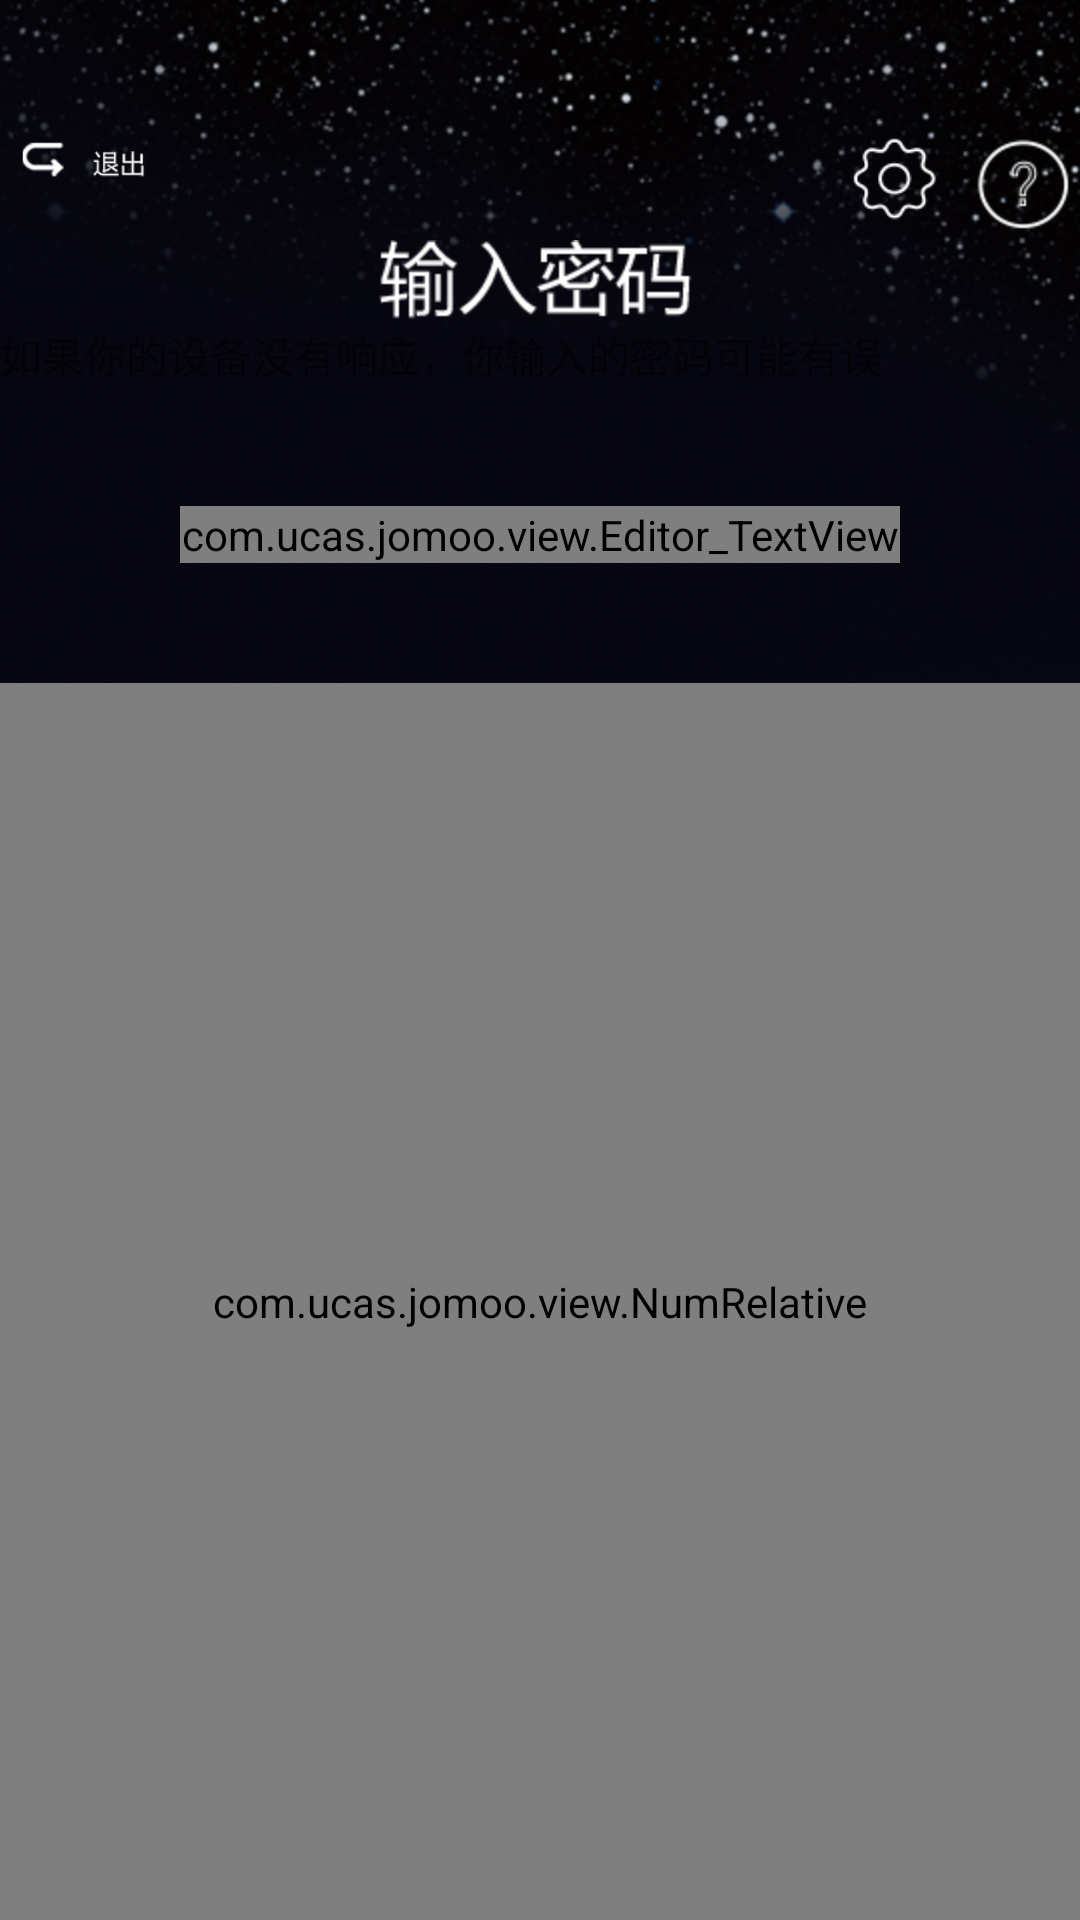

Write the Android layout XML for this screen, with the resource values it uses.
<!-- AndroidManifest.xml: application theme AppTheme -->
<!-- res/layout/activity_inputpassword.xml -->
<?xml version="1.0" encoding="utf-8"?>
<LinearLayout xmlns:android="http://schemas.android.com/apk/res/android"
    android:layout_width="match_parent"
    android:layout_height="match_parent"
    android:orientation="vertical"
    android:id="@+id/background"
    android:background="@mipmap/bg">

    



    <include layout="@layout/layout_topconsole"
        android:layout_marginTop="40dp"
        android:layout_height="40dp"
        android:layout_width="match_parent"/>


    <ImageView
        android:layout_width="wrap_content"
        android:src="@mipmap/inputpassword"
        android:layout_gravity="center"
        android:layout_height="wrap_content" />

    <TextView
        android:text="如果你的设备没有响应，你输入的密码可能有误"
        android:layout_width="match_parent"
        android:layout_height="wrap_content" />



    <include layout="@layout/view_editbar"
        android:layout_width="match_parent"
        android:layout_height="wrap_content"
        android:layout_marginLeft="60dp"
        android:layout_marginRight="60dp"
        android:layout_marginTop="40dp"
        android:layout_marginBottom="40dp"
        />


    <include layout="@layout/view_numinput" />

    
        
        
        
        
        
        
        
        
        
</LinearLayout>
<!-- res/layout/navigation_header.xml (included above) -->
<?xml version="1.0" encoding="utf-8"?>
<LinearLayout xmlns:android="http://schemas.android.com/apk/res/android"
    android:layout_width="match_parent"
    android:layout_height="50dp"
    android:orientation="horizontal"
    android:background="#006633">

    <Button
        android:id="@+id/nav_backbutton"
        android:layout_width="29.4dp"
        android:layout_height="25dp"
        android:layout_gravity="center"
        android:layout_marginLeft="10dp"
        android:background="@drawable/nav_back"/>
    <FrameLayout
        android:layout_width="match_parent"
        android:layout_height="match_parent"
        android:layout_marginRight="35dp">
        <TextView
            android:id="@+id/nav_title"
            android:text="忘记密码"
            android:layout_width="wrap_content"
            android:layout_height="wrap_content"
            android:textSize="20dp"
            android:textColor="#FFF"
            android:layout_gravity="center"/>
    </FrameLayout>
</LinearLayout>
<!-- res/layout/layout_topconsole.xml (included above) -->
<?xml version="1.0" encoding="utf-8"?>
<FrameLayout xmlns:android="http://schemas.android.com/apk/res/android"
    android:orientation="vertical" android:layout_width="match_parent"
    android:background="@android:color/transparent"
    android:layout_height="match_parent">


<ImageView
    android:layout_width="60dp"
    android:id="@+id/nav_close"
    android:src="@mipmap/back1"
    android:layout_gravity="left|center"
    android:layout_height="80dp" />


    <LinearLayout
        android:layout_width="wrap_content"
        android:layout_gravity="right|center"
        android:layout_height="wrap_content">


        <ImageView
            android:layout_width="wrap_content"
            android:id="@+id/btn_setter"
            android:src="@mipmap/btn_setter_2"
            android:layout_height="wrap_content" />

        <ImageView
            android:layout_width="wrap_content"
            android:id="@+id/btn_help"
            android:src="@mipmap/btn_help_2"
            android:layout_height="wrap_content" />

    </LinearLayout>





</FrameLayout>
<!-- res/layout/view_editbar.xml (included above) -->
<?xml version="1.0" encoding="utf-8"?>
<com.ucas.jomoo.view.Editor_TextView xmlns:android="http://schemas.android.com/apk/res/android"
    android:orientation="horizontal" android:layout_width="match_parent"
    android:background="@android:color/black"
    android:id="@+id/input_line1"
    android:layout_height="match_parent">

    <FrameLayout style="@style/vieweditbar_style"

        >

    <ImageView
        android:layout_width="wrap_content"
        android:src="@mipmap/editbar_window"
        android:layout_gravity="center"
        android:layout_height="wrap_content" />

        <TextView
            android:layout_width="wrap_content"
            android:text=""
            android:id="@+id/text1"
            android:layout_gravity="center"
            android:layout_height="match_parent" />
    </FrameLayout>


    <FrameLayout style="@style/vieweditbar_style"

        >

        <ImageView
            android:layout_width="wrap_content"
            android:src="@mipmap/editbar_window"
            android:layout_gravity="center"
            android:layout_height="wrap_content" />

        <TextView
            android:layout_width="wrap_content"
            android:text=""
            android:id="@+id/text2"
            android:layout_gravity="center"
            android:layout_height="match_parent" />
    </FrameLayout>

    <FrameLayout style="@style/vieweditbar_style"

        >

        <ImageView
            android:layout_width="wrap_content"
            android:src="@mipmap/editbar_window"
            android:layout_gravity="center"
            android:layout_height="wrap_content" />

        <TextView
            android:layout_width="wrap_content"
            android:text=""
            android:id="@+id/text3"
            android:layout_gravity="center"
            android:layout_height="match_parent" />
    </FrameLayout>

    <FrameLayout style="@style/vieweditbar_style"

        >

        <ImageView
            android:layout_width="wrap_content"
            android:src="@mipmap/editbar_window"
            android:layout_gravity="center"
            android:layout_height="wrap_content" />

        <TextView
            android:layout_width="wrap_content"
            android:text=""
            android:id="@+id/text4"
            android:layout_gravity="center"
            android:layout_height="match_parent" />
    </FrameLayout>



</com.ucas.jomoo.view.Editor_TextView>
<!-- res/layout/view_numinput.xml (included above) -->
<?xml version="1.0" encoding="utf-8"?>
<com.ucas.jomoo.view.NumRelative xmlns:android="http://schemas.android.com/apk/res/android"
    xmlns:tools="http://schemas.android.com/tools"
    android:layout_width="match_parent"
    android:layout_height="0dp"
    android:gravity="top"
    android:id="@+id/input_num_console"
    android:layout_weight="1"
    tools:showIn="@layout/activity_inputpassword">


    <ImageButton
        android:id="@+id/num1"
        android:layout_marginRight="20dp"
        android:layout_alignBottom="@+id/num2"
        android:layout_toLeftOf="@+id/num2"
        android:layout_marginTop="100dp"
        android:background="@mipmap/num1"
        style="@style/num_style" />

    <ImageButton
        android:id="@+id/num2"
        style="@style/num_style"
        android:background="@mipmap/num2"
        android:layout_alignParentTop="true"
        android:layout_toStartOf="@+id/num6" />

    <ImageButton
        android:id="@+id/num4"
        style="@style/num_style"
        android:layout_alignBottom="@+id/num5"
        android:layout_toLeftOf="@+id/num5"
        android:layout_marginRight="20dp"
        android:background="@mipmap/num4" />

    <ImageButton
        android:id="@+id/num5"
        style="@style/num_style"
        android:layout_below="@+id/num2"
        android:layout_centerHorizontal="true"
        android:layout_marginTop="10dp"
        android:background="@mipmap/num5" />

    <ImageButton
        android:id="@+id/num3"
        style="@style/num_style"
        android:layout_alignBottom="@+id/num2"
        android:layout_toRightOf="@+id/num2"
        android:layout_marginLeft="20dp"
        android:background="@mipmap/num3" />

    <ImageButton
        android:id="@+id/num7"
        style="@style/num_style"
        android:layout_alignBottom="@+id/num8"
        android:layout_toLeftOf="@+id/num8"
        android:layout_marginRight="20dp"
        android:background="@mipmap/num7" />

    <ImageButton
        android:id="@+id/num6"
        style="@style/num_style"
        android:layout_marginLeft="20dp"
        android:layout_alignBottom="@+id/num5"
        android:layout_toRightOf="@+id/num5"
        android:layout_marginTop="10dp"
        android:background="@mipmap/num6" />

    <ImageButton
        android:id="@+id/num9"
        style="@style/num_style"
        android:layout_toRightOf="@+id/num8"
        android:layout_alignBottom="@+id/num8"
        android:layout_marginLeft="20dp"
        android:background="@mipmap/num9" />

    <ImageButton
        android:id="@+id/num8"
        android:clickable="false"
        style="@style/num_style"
        android:layout_below="@+id/num6"
        android:layout_centerHorizontal="true"
        android:layout_marginTop="10dp"
        android:background="@mipmap/num8" />

    <ImageButton
        android:id="@+id/num0"
        android:clickable="false"
        style="@style/num_style"
        android:layout_centerHorizontal="true"
        android:layout_below="@+id/num8"
        android:layout_marginLeft="20dp"
        android:layout_marginTop="10dp"
        android:background="@mipmap/num0" />

    <ImageButton
        android:id="@+id/num_pan"
        android:clickable="false"

        android:layout_toLeftOf="@+id/num8"
        style="@style/num_style"
        android:layout_below="@+id/num7"
        android:layout_marginLeft="20dp"
        android:layout_marginRight="20dp"
        android:layout_marginTop="10dp"
        android:background="@mipmap/num_pan" />


    <ImageButton
        android:id="@+id/num_edit"
        style="@style/num_style"
        android:layout_below="@+id/num9"
        android:layout_marginLeft="20dp"
        android:layout_toRightOf="@+id/num0"
        android:layout_marginRight="20dp"
        android:layout_marginTop="10dp"
        android:background="@mipmap/num_exit" />


</com.ucas.jomoo.view.NumRelative>
<!-- resources referenced by this layout -->
<resources>
  <dimen name="oneline_widget_height">40dp</dimen>
  <!-- drawable button_background (drawable) -->
  <?xml version="1.0" encoding="UTF-8"?>
  <selector xmlns:android="http://schemas.android.com/apk/res/android">
  
      <item android:state_pressed="false">
          <shape>
              
              <solid android:color="#FFF" />
              
              <corners
                  android:radius="20dp"/>
              
              <stroke
                  android:width="1dp"
                  android:color="@android:color/white"/>
          </shape>
      </item>
      <item android:state_pressed="true">
          <shape>
              
              <solid android:color="@android:color/transparent" />
              
              <corners
                  android:radius="20dp"/>
              
              <stroke
                  android:width="1dp"
                  android:color="@android:color/white"/>
          </shape>
      </item>
  </selector>
  <!-- drawable button_title (drawable) -->
  <?xml version="1.0" encoding="UTF-8"?>
  <selector xmlns:android="http://schemas.android.com/apk/res/android">
  
      <item android:state_pressed="false" android:color="@color/ourblue">
      </item>
      <item android:state_pressed="true" android:color="#FFF">
      </item>
  </selector>
  <!-- drawable nav_back: png bitmap (drawable, 710 bytes) -->
  <!-- mipmap back1: png bitmap (mipmap-hdpi, 1970 bytes) -->
  <!-- mipmap bg: png bitmap (mipmap-hdpi, 858510 bytes) -->
  <!-- mipmap btn_help_2: png bitmap (mipmap-hdpi, 1842 bytes) -->
  <!-- mipmap btn_setter_2: png bitmap (mipmap-hdpi, 1865 bytes) -->
  <!-- mipmap editbar_window: png bitmap (mipmap-hdpi, 2913 bytes) -->
  <!-- mipmap inputpassword: png bitmap (mipmap-hdpi, 4854 bytes) -->
  <!-- mipmap num0: png bitmap (mipmap-hdpi, 4051 bytes) -->
  <!-- mipmap num1: png bitmap (mipmap-hdpi, 3252 bytes) -->
  <!-- mipmap num2: png bitmap (mipmap-hdpi, 3796 bytes) -->
  <!-- mipmap num3: png bitmap (mipmap-hdpi, 3925 bytes) -->
  <!-- mipmap num4: png bitmap (mipmap-hdpi, 3595 bytes) -->
  <!-- mipmap num5: png bitmap (mipmap-hdpi, 3624 bytes) -->
  <!-- mipmap num6: png bitmap (mipmap-hdpi, 4034 bytes) -->
  <!-- mipmap num7: png bitmap (mipmap-hdpi, 3580 bytes) -->
  <!-- mipmap num8: png bitmap (mipmap-hdpi, 4246 bytes) -->
  <!-- mipmap num9: png bitmap (mipmap-hdpi, 4085 bytes) -->
  <!-- mipmap num_exit: png bitmap (mipmap-hdpi, 5330 bytes) -->
  <!-- mipmap num_pan: png bitmap (mipmap-hdpi, 3762 bytes) -->
  <style name="num_style">
          <item name="android:layout_width">45dp</item>
          <item name="android:layout_height">50dp</item>
      </style>
  <style name="vieweditbar_style">
          <item name="android:layout_width">0dp</item>
          <item name="android:layout_weight">1</item>
          <item name="android:layout_height">wrap_content</item>
      </style>
  <style name="AppTheme" parent="Theme.AppCompat.Light.NoActionBar">
          
      </style>
  <color name="ourblue">#000000</color>
</resources>
